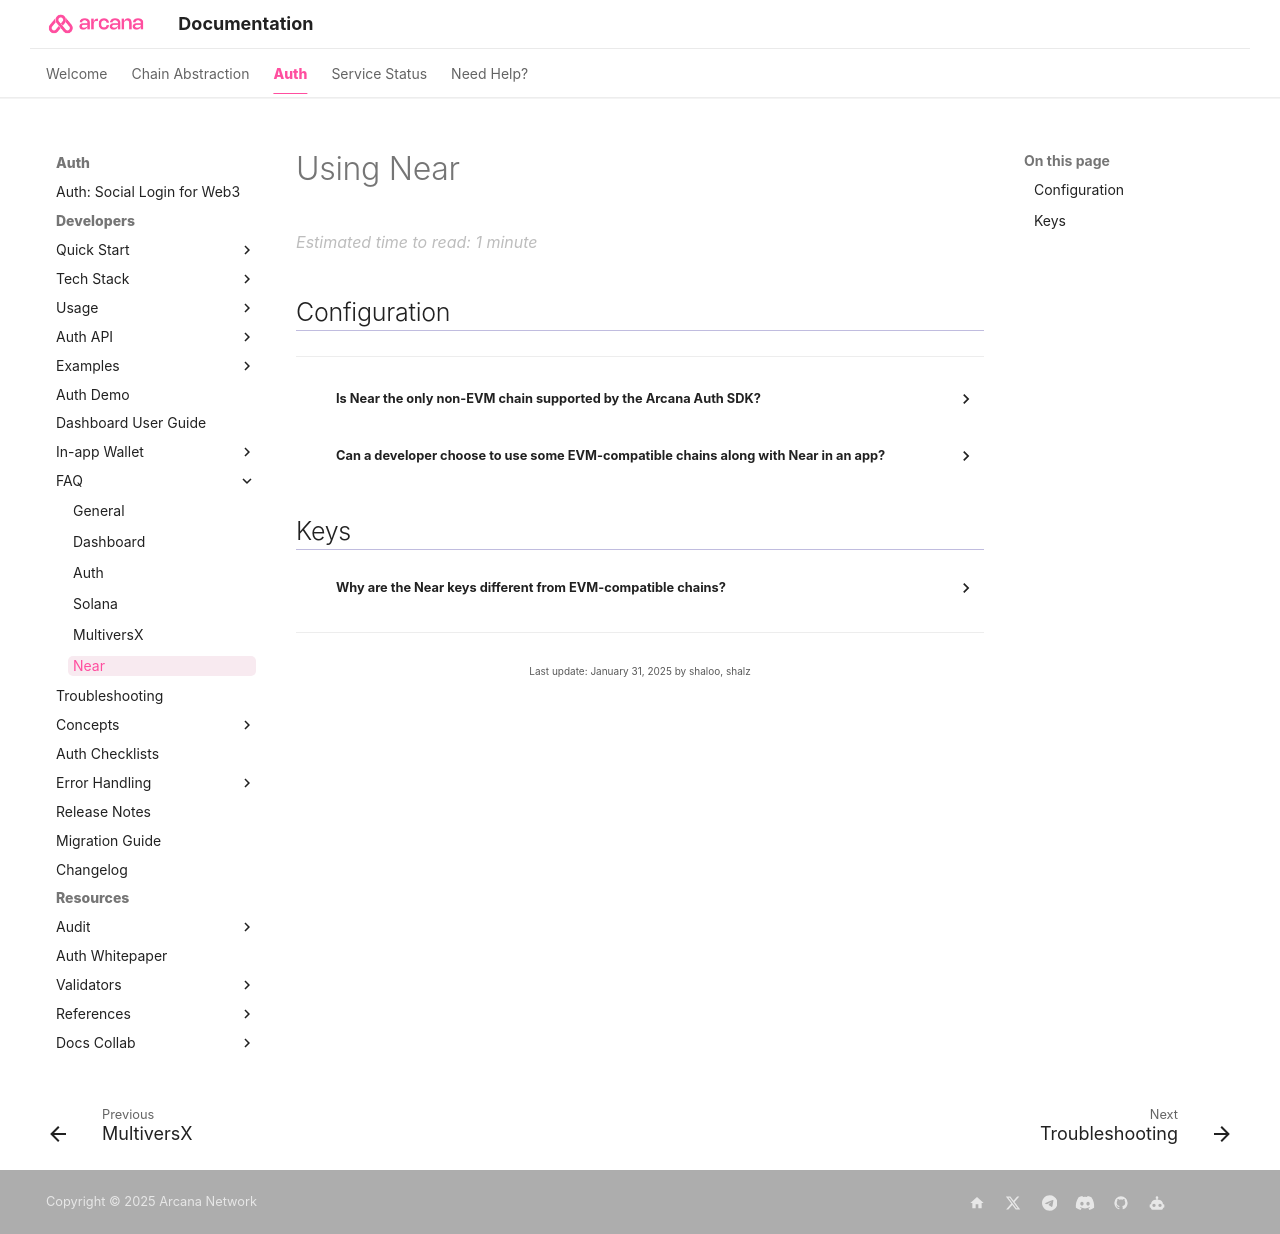

repository: shaloo/docs.arcana · page: faq/faq-near/index.html · generator: mkdocs

---
alias: faq-near
title: 'FAQ: Near Chain Support'
description: 'Frequently asked questions about using the Near Chain (non-EVM) in an app integrated with the Arcana Auth SDK.'
arcana:
  root_rel_path: ..
toc_depth: 2
---

# Using Near

## Configuration

---

??? an-faq "Is Near the only non-EVM chain supported by the {{config.extra.arcana.sdk_name}}?"

      No.

      Refer to the [[web3-stack-chains|list of pre-configured, supported chains - EVM and non-EVM]] for details.

??? an-faq "Can a developer choose to use some EVM-compatible chains along with Near in an app?"

      No. Either EVM-compatible chain type or Near (non-EVM-compatible chain type) chains can be used at a time in an app.  When a user logs into an app that is enabled for Near chain, the keys (wallet address) are different from the ones assigned to the same user when an EVM-compatible chain is selected or a different non-EVM chain is selected.

## Keys

??? an-faq "Why are the Near keys different from EVM-compatible chains?"

      TBD
       
      <!--- 
      MultiversX uses [BLS multi-signature](https://en.wikipedia.org/wiki/BLS_digital_signature) cryptographic keys.
      
      BLS is different from the [secp256k1](https://www.secg.org/sec2-v2.pdf) curve used for EVM-compatible chains.
      --->
